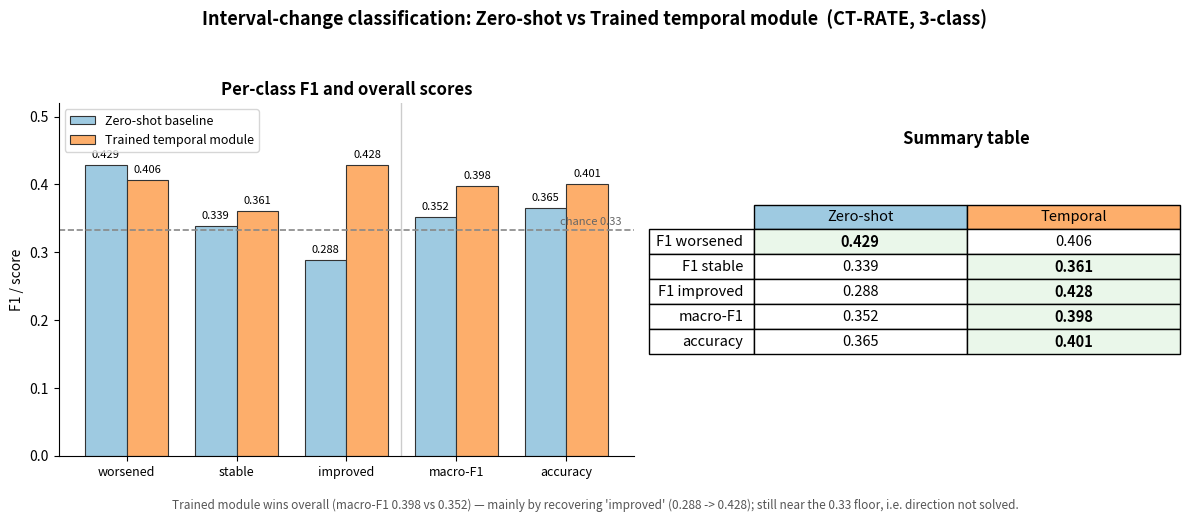

Generate this figure with matplotlib:
#!/usr/bin/env python3
"""Generate docs/results_f1_table.png: per-class F1 (worse/stable/improved) plus
accuracy & macro-F1 for the zero-shot baseline vs the trained temporal module."""
import os
import matplotlib
matplotlib.use("Agg")
import matplotlib.pyplot as plt
import numpy as np

# --- actual results ---
classes = ["worsened", "stable", "improved"]
zs = {"worsened": 0.429, "stable": 0.339, "improved": 0.288, "acc": 0.365, "macroF1": 0.352}
tr = {"worsened": 0.406, "stable": 0.361, "improved": 0.428, "acc": 0.401, "macroF1": 0.398}
CHANCE = 0.333

ZS_C = "#9ecae1"   # zero-shot (blue)
TR_C = "#fdae6b"   # trained (orange)

fig, (axb, axt) = plt.subplots(1, 2, figsize=(12, 5.2), gridspec_kw={"width_ratios": [1.35, 1]})

# ---------- left: grouped bar chart ----------
labels = classes + ["macro-F1", "accuracy"]
zs_vals = [zs["worsened"], zs["stable"], zs["improved"], zs["macroF1"], zs["acc"]]
tr_vals = [tr["worsened"], tr["stable"], tr["improved"], tr["macroF1"], tr["acc"]]
x = np.arange(len(labels))
w = 0.38

b1 = axb.bar(x - w/2, zs_vals, w, label="Zero-shot baseline", color=ZS_C, edgecolor="#333", linewidth=0.8)
b2 = axb.bar(x + w/2, tr_vals, w, label="Trained temporal module", color=TR_C, edgecolor="#333", linewidth=0.8)
axb.axhline(CHANCE, ls="--", lw=1.2, color="#888")
axb.text(len(labels)-0.5, CHANCE+0.008, "chance 0.33", ha="right", fontsize=8, color="#666")

for bars in (b1, b2):
    for r in bars:
        axb.text(r.get_x()+r.get_width()/2, r.get_height()+0.008, f"{r.get_height():.3f}",
                 ha="center", va="bottom", fontsize=8)

axb.set_xticks(x)
axb.set_xticklabels(labels, fontsize=9)
axb.set_ylim(0, 0.52)
axb.set_ylabel("F1 / score", fontsize=10)
axb.set_title("Per-class F1 and overall scores", fontsize=12, fontweight="bold")
axb.axvline(2.5, color="#ccc", lw=1)  # divider between per-class and overall
axb.legend(fontsize=9, loc="upper left")
for s in ("top", "right"):
    axb.spines[s].set_visible(False)

# ---------- right: table ----------
axt.axis("off")
rows = ["F1 worsened", "F1 stable", "F1 improved", "macro-F1", "accuracy"]
cell = [
    [f"{zs['worsened']:.3f}", f"{tr['worsened']:.3f}"],
    [f"{zs['stable']:.3f}",   f"{tr['stable']:.3f}"],
    [f"{zs['improved']:.3f}", f"{tr['improved']:.3f}"],
    [f"{zs['macroF1']:.3f}",  f"{tr['macroF1']:.3f}"],
    [f"{zs['acc']:.3f}",      f"{tr['acc']:.3f}"],
]
tbl = axt.table(cellText=cell, rowLabels=rows,
                colLabels=["Zero-shot", "Temporal"],
                cellLoc="center", rowLoc="right", loc="center",
                colColours=[ZS_C, TR_C])
tbl.auto_set_font_size(False)
tbl.set_fontsize(10.5)
tbl.scale(1, 1.7)
# bold the winning cell per row
best_col = [1, 1, 1, 1, 1]  # trained wins every row except worsened
best_col[0] = 0             # zero-shot wins on worsened
for r in range(len(rows)):
    tbl[(r+1, best_col[r])].set_text_props(fontweight="bold")
    tbl[(r+1, best_col[r])].set_facecolor("#eaf7ea")
axt.set_title("Summary table", fontsize=12, fontweight="bold", y=0.86)

fig.suptitle("Interval-change classification: Zero-shot vs Trained temporal module  (CT-RATE, 3-class)",
             fontsize=13, fontweight="bold")
fig.text(0.5, 0.02,
         "Trained module wins overall (macro-F1 0.398 vs 0.352) — mainly by recovering 'improved' (0.288 -> 0.428); "
         "still near the 0.33 floor, i.e. direction not solved.",
         ha="center", fontsize=8.5, style="italic", color="#555")

os.makedirs("docs", exist_ok=True)
fig.tight_layout(rect=[0, 0.05, 1, 0.94])
out = "docs/results_f1_table.png"
fig.savefig(out, dpi=200, facecolor="white", bbox_inches="tight")
print("saved", out)
